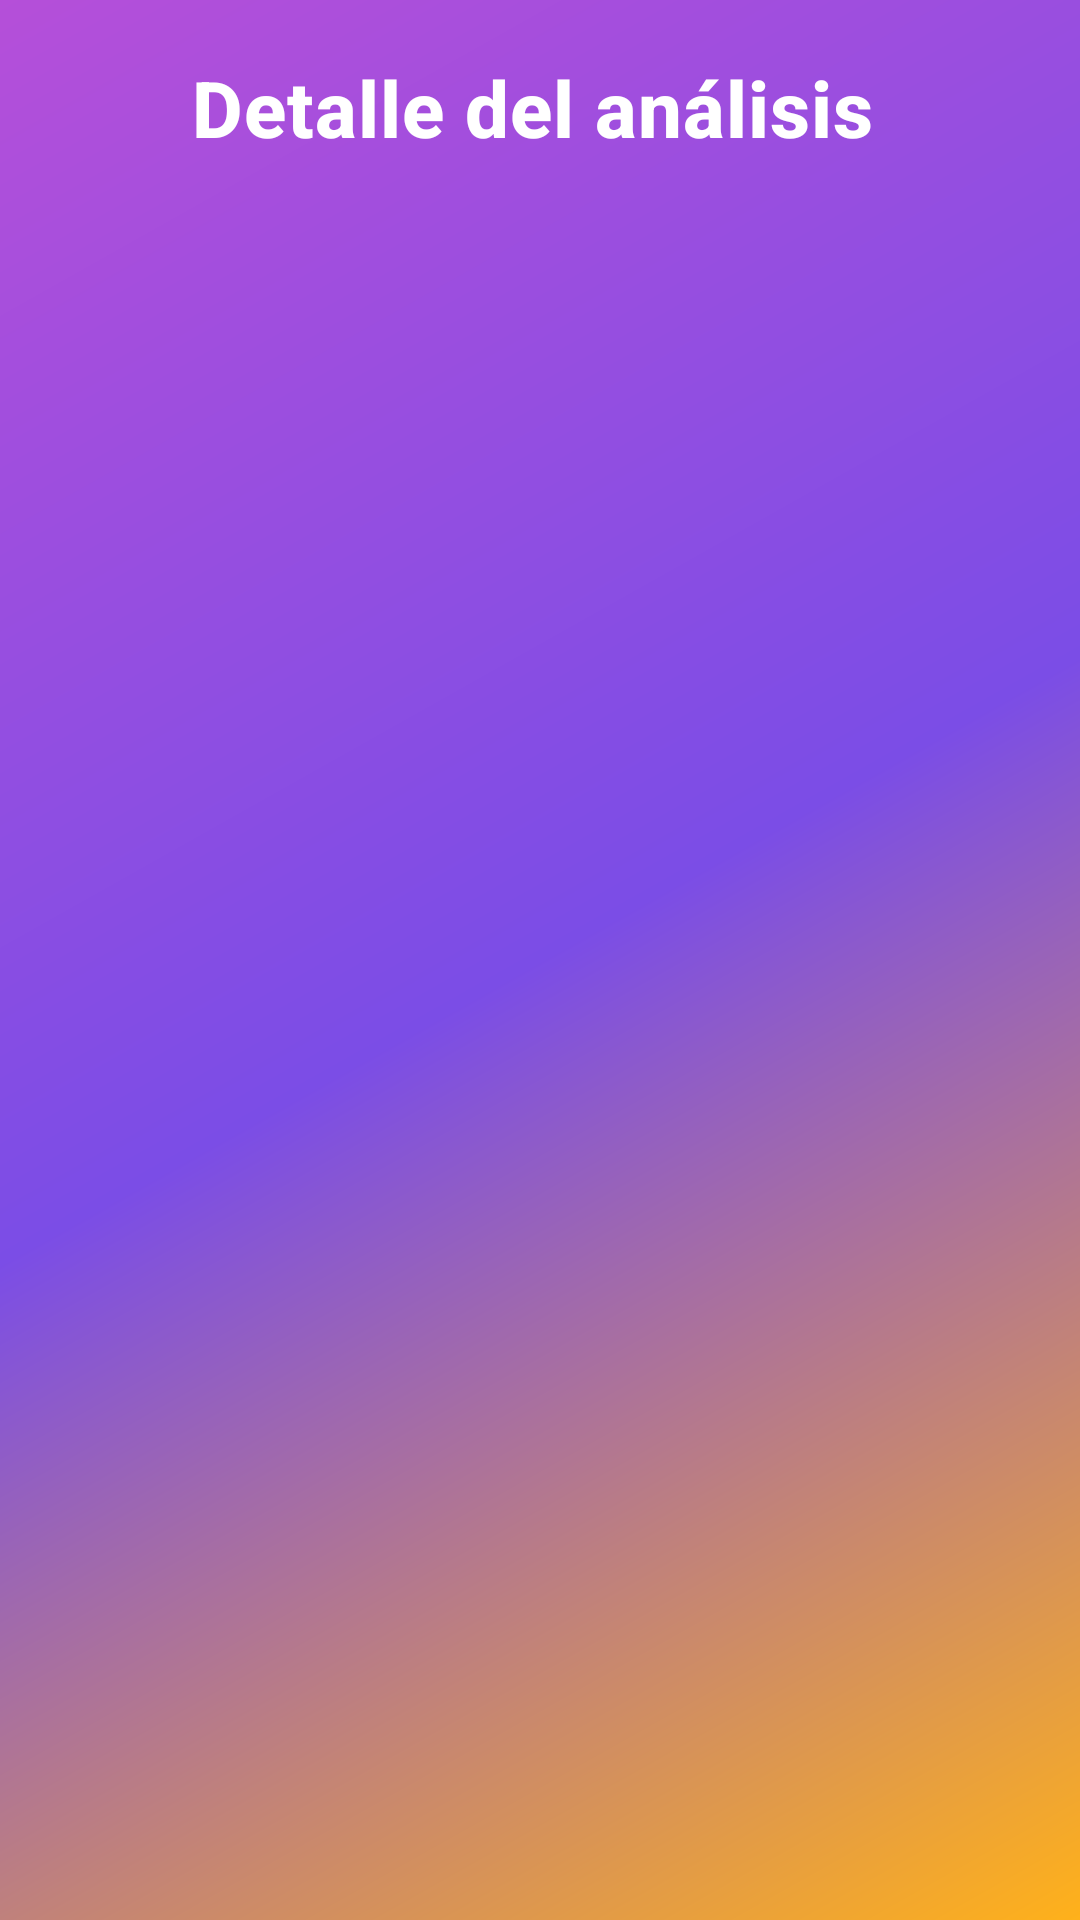

Write the Android layout XML for this screen, with the resource values it uses.
<!-- AndroidManifest.xml: application theme Theme.AntiPhishingCoach -->
<!-- res/layout/fragment_analysis_detail.xml -->
<?xml version="1.0" encoding="utf-8"?>
<ScrollView xmlns:android="http://schemas.android.com/apk/res/android"
    xmlns:app="http://schemas.android.com/apk/res-auto"
    android:layout_width="match_parent"
    android:layout_height="match_parent"
    android:background="@drawable/bg_screen_base">

    <LinearLayout
        android:layout_width="match_parent"
        android:layout_height="wrap_content"
        android:orientation="vertical"
        android:padding="16dp">

        <LinearLayout
            android:layout_width="match_parent"
            android:layout_height="wrap_content"
            android:gravity="center_vertical"
            android:orientation="horizontal">

            <ImageButton
                android:id="@+id/btnBack"
                android:layout_width="40dp"
                android:layout_height="40dp"
                android:background="@android:color/transparent"
                android:contentDescription="@string/navigation_back"
                android:padding="8dp"
                android:src="@drawable/ic_arrow_back_24"
                app:tint="@android:color/white" />

            <TextView
                android:layout_width="wrap_content"
                android:layout_height="wrap_content"
                android:layout_marginStart="8dp"
                android:text="@string/analysis_detail_title"
                android:textAppearance="@style/TextAppearance.App.ToolbarTitle" />
        </LinearLayout>

        <ProgressBar
            android:id="@+id/progressDetail"
            android:layout_width="wrap_content"
            android:layout_height="wrap_content"
            android:layout_gravity="center_horizontal"
            android:layout_marginTop="18dp"
            android:visibility="gone" />

        <TextView
            android:id="@+id/tvNotFound"
            android:layout_width="match_parent"
            android:layout_height="wrap_content"
            android:layout_marginTop="12dp"
            android:text="@string/detail_not_found"
            android:visibility="gone" />

        <LinearLayout
            android:id="@+id/contentDetail"
            android:layout_width="match_parent"
            android:layout_height="wrap_content"
            android:layout_marginTop="12dp"
            android:background="@drawable/bg_card_surface"
            android:orientation="vertical"
            android:padding="16dp"
            android:visibility="gone">

            <TextView
                android:id="@+id/tvIncidentId"
                android:layout_width="match_parent"
                android:layout_height="wrap_content" />

            <TextView
                android:id="@+id/tvTitle"
                android:layout_width="match_parent"
                android:layout_height="wrap_content"
                android:layout_marginTop="6dp"
                android:textStyle="bold" />

            <include
                android:id="@+id/riskGaugeDetail"
                layout="@layout/view_risk_gauge"
                android:layout_width="wrap_content"
                android:layout_height="wrap_content"
                android:layout_gravity="center_horizontal"
                android:layout_marginTop="12dp" />

            <TextView
                android:id="@+id/tvSourceApp"
                android:layout_width="match_parent"
                android:layout_height="wrap_content"
                android:layout_marginTop="12dp" />

            <TextView
                android:id="@+id/tvSourceType"
                android:layout_width="match_parent"
                android:layout_height="wrap_content"
                android:layout_marginTop="4dp" />

            <TextView
                android:id="@+id/tvDomain"
                android:layout_width="match_parent"
                android:layout_height="wrap_content"
                android:layout_marginTop="4dp" />

            <TextView
                android:id="@+id/tvCreatedAt"
                android:layout_width="match_parent"
                android:layout_height="wrap_content"
                android:layout_marginTop="4dp" />

            <TextView
                android:layout_width="match_parent"
                android:layout_height="wrap_content"
                android:layout_marginTop="10dp"
                android:text="@string/detail_signals_title"
                android:textStyle="bold" />

            <TextView
                android:id="@+id/tvSignals"
                android:layout_width="match_parent"
                android:layout_height="wrap_content"
                android:layout_marginTop="4dp" />

            <TextView
                android:layout_width="match_parent"
                android:layout_height="wrap_content"
                android:layout_marginTop="10dp"
                android:text="@string/detail_recommendations_title"
                android:textStyle="bold" />

            <TextView
                android:id="@+id/tvRecommendations"
                android:layout_width="match_parent"
                android:layout_height="wrap_content"
                android:layout_marginTop="4dp" />

            <TextView
                android:layout_width="match_parent"
                android:layout_height="wrap_content"
                android:layout_marginTop="10dp"
                android:text="@string/analyze_action_plan_title"
                android:textStyle="bold" />

            <TextView
                android:id="@+id/tvActionPlan"
                android:layout_width="match_parent"
                android:layout_height="wrap_content"
                android:layout_marginTop="4dp" />

            <com.google.android.material.button.MaterialButton
                android:id="@+id/btnOpenOfficialResources"
                style="@style/Widget.App.Button.Outline"
                android:layout_width="match_parent"
                android:layout_height="wrap_content"
                android:layout_marginTop="10dp"
                android:text="@string/analyze_open_official_resources"
                android:visibility="gone" />

            <com.google.android.material.button.MaterialButton
                android:id="@+id/btnShareReport"
                android:layout_width="match_parent"
                android:layout_height="wrap_content"
                android:layout_marginTop="12dp"
                android:text="@string/detail_export_markdown" />
        </LinearLayout>
    </LinearLayout>
</ScrollView>
<!-- res/layout/view_risk_gauge.xml (included above) -->
<?xml version="1.0" encoding="utf-8"?>
<LinearLayout xmlns:android="http://schemas.android.com/apk/res/android"
    xmlns:app="http://schemas.android.com/apk/res-auto"
    xmlns:tools="http://schemas.android.com/tools"
    android:layout_width="wrap_content"
    android:layout_height="wrap_content"
    android:gravity="center_horizontal"
    android:orientation="vertical">

    <FrameLayout
        android:layout_width="72dp"
        android:layout_height="72dp">

        <com.google.android.material.progressindicator.CircularProgressIndicator
            android:id="@+id/progressRisk"
            android:layout_width="match_parent"
            android:layout_height="match_parent"
            android:indeterminate="false"
            android:max="100"
            app:indicatorDirectionCircular="clockwise"
            app:indicatorInset="0dp"
            app:indicatorSize="72dp"
            app:trackThickness="7dp" />

        <TextView
            android:id="@+id/tvRiskScore"
            android:layout_width="wrap_content"
            android:layout_height="wrap_content"
            android:layout_gravity="center"
            android:textColor="@color/brand_on_surface"
            android:textSize="20sp"
            android:textStyle="bold"
            tools:text="0" />
    </FrameLayout>

    <TextView
        android:id="@+id/tvRiskLabel"
        android:layout_width="wrap_content"
        android:layout_height="wrap_content"
        android:layout_marginTop="8dp"
        android:textColor="@color/brand_on_surface_soft"
        android:textSize="12sp"
        android:textStyle="bold"
        tools:text="@string/risk_level_low" />
</LinearLayout>
<!-- resources referenced by this layout -->
<resources>
  <color name="brand_on_surface">#25184B</color>
  <color name="brand_on_surface_soft">#8F25184B</color>
  <!-- drawable bg_card_surface (drawable) -->
  <?xml version="1.0" encoding="utf-8"?>
  <shape xmlns:android="http://schemas.android.com/apk/res/android" android:shape="rectangle">
      <corners android:radius="@dimen/radius_24" />
      <solid android:color="@color/brand_surface" />
      <stroke
          android:width="1dp"
          android:color="@color/card_outline_soft" />
  </shape>
  <!-- drawable bg_screen_base (drawable) -->
  <?xml version="1.0" encoding="utf-8"?>
  <shape xmlns:android="http://schemas.android.com/apk/res/android">
      <corners android:radius="0dp" />
      <gradient
          android:angle="315"
          android:centerColor="@color/brand_gradient_mid"
          android:endColor="@color/brand_gradient_end"
          android:startColor="@color/brand_gradient_start"
          android:type="linear" />
  </shape>
  <string name="analysis_detail_title">Detalle del análisis</string>
  <string name="analyze_action_plan_title">Que hacer ahora</string>
  <string name="analyze_open_official_resources">Abrir recursos oficiales</string>
  <string name="detail_export_markdown">Exportar Markdown (Compartir)</string>
  <string name="detail_not_found">No se encontró el análisis solicitado.</string>
  <string name="detail_recommendations_title">Recomendaciones</string>
  <string name="detail_signals_title">Señales detectadas</string>
  <string name="navigation_back">Volver</string>
  <string name="risk_level_low">Riesgo bajo</string>
  <style name="TextAppearance.App.ToolbarTitle" parent="TextAppearance.MaterialComponents.Headline6">
          <item name="android:textStyle">bold</item>
          <item name="android:textColor">@android:color/white</item>
          <item name="android:textSize">26sp</item>
      </style>
  <style name="Widget.App.Button.Outline" parent="Widget.MaterialComponents.Button.OutlinedButton">
          <item name="android:textAllCaps">false</item>
          <item name="cornerRadius">@dimen/radius_24</item>
          <item name="strokeColor">@color/card_outline_soft</item>
          <item name="strokeWidth">1dp</item>
          <item name="android:textColor">@color/brand_primary</item>
          <item name="backgroundTint">@color/brand_surface</item>
          <item name="android:minHeight">52dp</item>
      </style>
  <dimen name="radius_24">24dp</dimen>
  <color name="brand_surface">#FFFFFF</color>
  <color name="card_outline_soft">#1F7D47E7</color>
  <color name="brand_gradient_mid">#7B4DE6</color>
  <color name="brand_gradient_end">#FFB11A</color>
  <color name="brand_gradient_start">#B54FD9</color>
  <color name="brand_primary">#7D47E7</color>
  <color name="brand_on_primary">#FFFFFF</color>
  <color name="brand_secondary">#FFAC1C</color>
  <color name="brand_background">#F5F1FF</color>
  <style name="Widget.App.Button" parent="Widget.MaterialComponents.Button">
          <item name="android:textAllCaps">false</item>
          <item name="cornerRadius">@dimen/radius_24</item>
          <item name="backgroundTint">@color/brand_secondary</item>
          <item name="android:textColor">@color/brand_on_surface</item>
          <item name="rippleColor">@color/brand_secondary_soft</item>
          <item name="elevation">0dp</item>
          <item name="android:minHeight">52dp</item>
      </style>
  <style name="Widget.App.Chip" parent="Widget.MaterialComponents.Chip.Entry">
          <item name="chipCornerRadius">@dimen/radius_18</item>
          <item name="android:textStyle">bold</item>
      </style>
  <color name="brand_secondary_soft">#FFF0CF</color>
  <dimen name="radius_18">18dp</dimen>
</resources>
